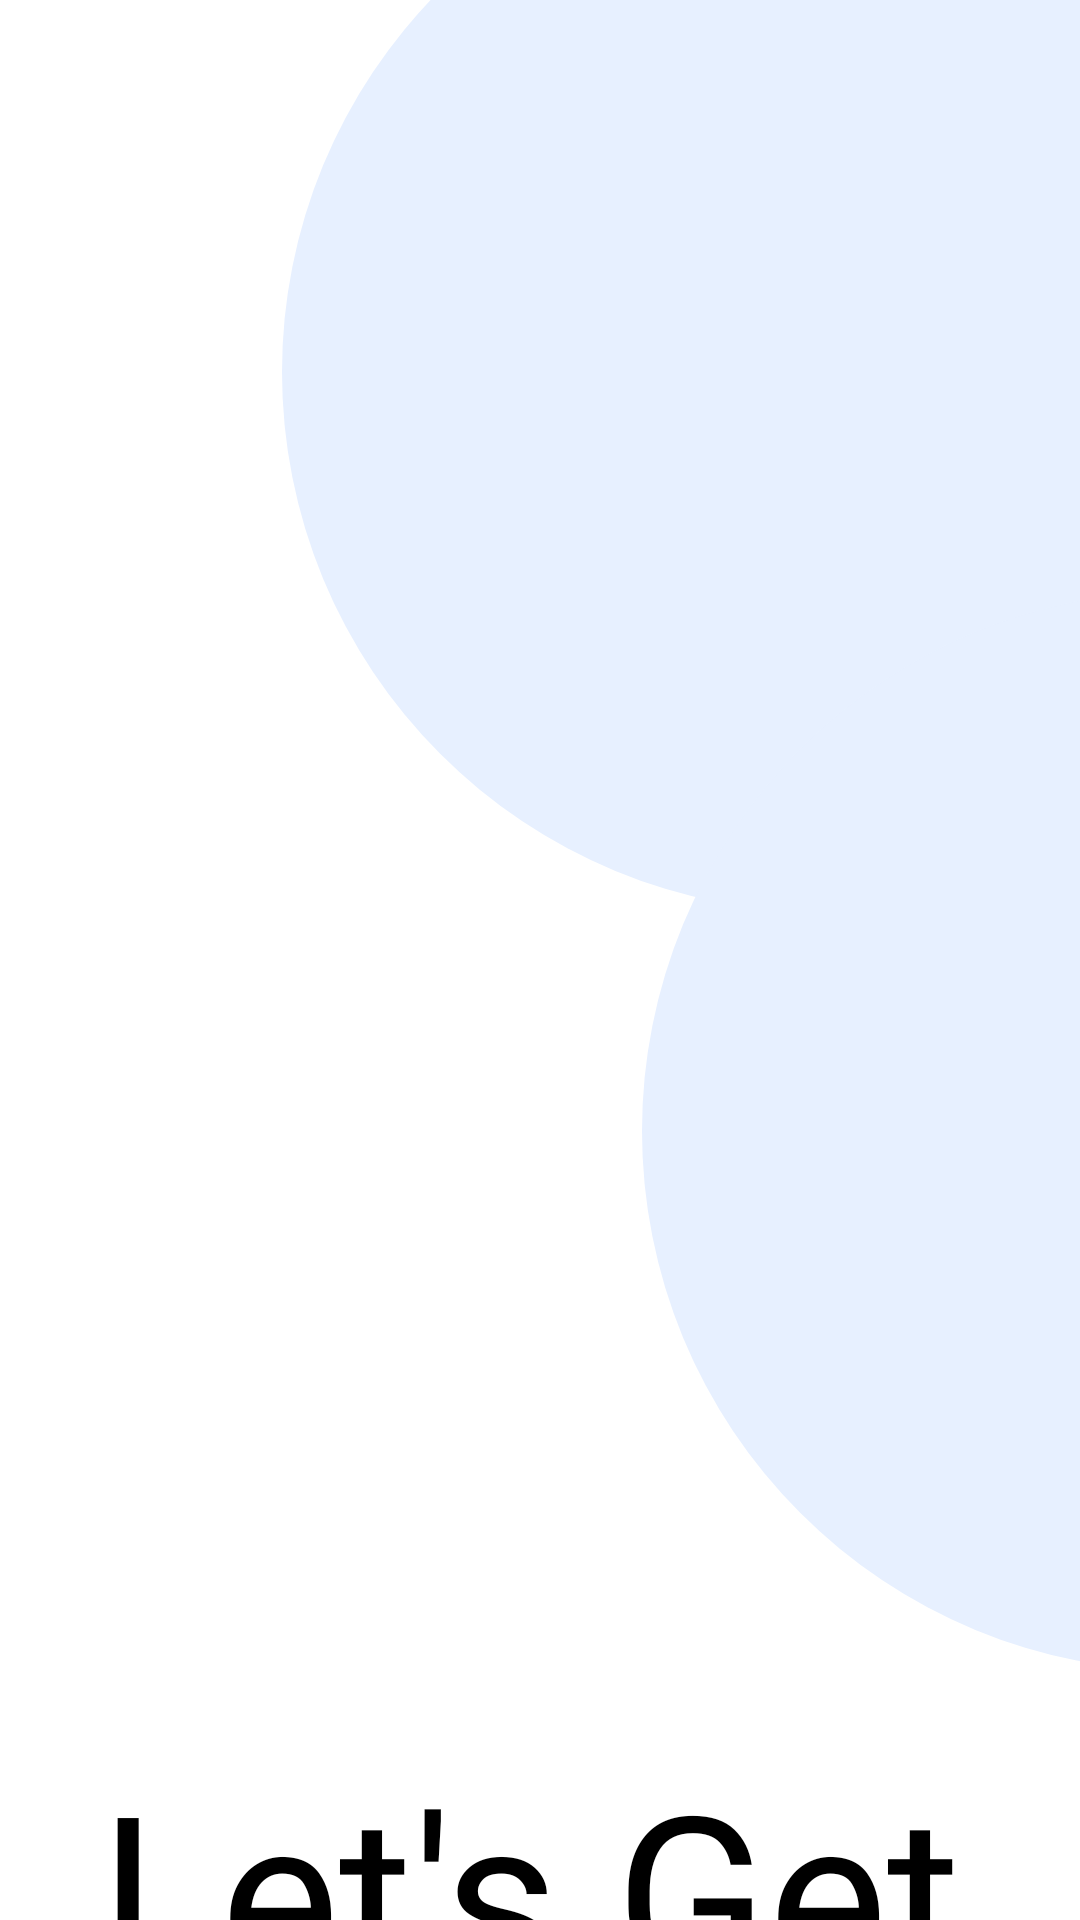

Layout XML and referenced resources for this Android screen:
<!-- AndroidManifest.xml: application theme Theme.PatikaLoginSignUp -->
<!-- res/layout/activity_main.xml -->
<?xml version="1.0" encoding="utf-8"?>
<layout xmlns:tools="http://schemas.android.com/tools"
    xmlns:android="http://schemas.android.com/apk/res/android"
    xmlns:app="http://schemas.android.com/apk/res-auto">

    <data>
    </data>

    <androidx.constraintlayout.widget.ConstraintLayout
        android:layout_width="match_parent"
        android:layout_height="match_parent"
        tools:context=".MainActivity">

        <ImageView
            android:layout_width="wrap_content"
            android:layout_height="wrap_content"
            android:layout_marginStart="31dp"
            android:src="@drawable/ellipse_blue"
            app:layout_constraintStart_toStartOf="parent"
            app:layout_constraintTop_toTopOf="parent"
            android:translationX="63dp"
            android:translationY="-106dp"
            tools:ignore="ContentDescription" />

        <ImageView
            android:layout_width="wrap_content"
            android:layout_height="wrap_content"
            android:layout_marginStart="214dp"
            android:layout_marginTop="147dp"
            android:src="@drawable/ellipse_blue"
            app:layout_constraintStart_toStartOf="parent"
            app:layout_constraintTop_toTopOf="parent"
            app:layout_constraintHorizontal_bias="0"
            tools:ignore="ContentDescription"/>

        <androidx.cardview.widget.CardView
            android:layout_width="wrap_content"
            android:layout_height="wrap_content"
            app:cardCornerRadius="250dp"
            android:layout_marginStart="249dp"
            android:layout_marginTop="163dp"
            app:layout_constraintStart_toStartOf="parent"
            app:layout_constraintTop_toTopOf="parent">
            <ImageView
                android:layout_width="wrap_content"
                android:layout_height="wrap_content"
                android:src="@drawable/woman_one"
                tools:ignore="ContentDescription"/>
        </androidx.cardview.widget.CardView>

        <androidx.cardview.widget.CardView
            android:layout_width="wrap_content"
            android:layout_height="wrap_content"
            app:cardCornerRadius="250dp"
            app:layout_constraintStart_toStartOf="parent"
            app:layout_constraintTop_toTopOf="parent"
            android:layout_marginStart="175dp"
            android:layout_marginTop="283dp">

            <ImageView
                android:layout_width="wrap_content"
                android:layout_height="wrap_content"
                android:src="@drawable/woman_two"
                tools:ignore="ContentDescription"/>
        </androidx.cardview.widget.CardView>

        <TextView
            android:layout_width="wrap_content"
            android:layout_height="wrap_content"
            android:layout_marginStart="33dp"
            android:layout_marginTop="580dp"
            android:fontFamily="@font/inter_extrabold"
            android:textColor="@color/black"

            android:lineHeight="75sp"
            android:text="@string/lets_get_started"
            android:textSize="75sp"

            app:layout_constraintStart_toStartOf="parent"
            app:layout_constraintTop_toTopOf="parent" />
        <TextView
            android:layout_width="wrap_content"
            android:layout_height="wrap_content"
            android:layout_marginStart="40dp"
            android:layout_marginTop="746dp"
            android:fontFamily="@font/inter_medium"
            android:textColor="@color/black"
            android:lineHeight="24sp"
            android:text="@string/lets_get_started"
            android:textSize="20sp"

            app:layout_constraintStart_toStartOf="parent"
            app:layout_constraintTop_toTopOf="parent" />

        <com.google.android.material.button.MaterialButton
            android:id="@+id/join_now_button"
            android:layout_width="281dp"
            android:layout_height="62dp"
            android:layout_marginTop="816dp"
            android:text="@string/join_now"
            android:textSize="36sp"
            app:backgroundTint="@color/black"
            android:fontFamily="@font/inder_regular"
            android:background="@drawable/rounded_corner"
            app:layout_constraintEnd_toEndOf="parent"
            app:layout_constraintStart_toStartOf="parent"
            app:layout_constraintTop_toTopOf="parent" />
    </androidx.constraintlayout.widget.ConstraintLayout>
</layout>
<!-- resources referenced by this layout -->
<resources>
  <color name="black">#FF000000</color>
  <!-- drawable ellipse_blue (drawable) -->
  <?xml version="1.0" encoding="utf-8"?>
  <shape xmlns:android="http://schemas.android.com/apk/res/android"
      android:shape="oval">
      <solid
          android:color="#E7F0FF"/>
      <size
          android:width="460dp"
          android:height="460dp" />
  
  </shape>
  <!-- drawable rounded_corner (drawable) -->
  <?xml version="1.0" encoding="utf-8"?>
  <shape xmlns:android="http://schemas.android.com/apk/res/android">
      <corners  android:radius="50dp"/>
      <solid android:color="@color/black"/>
  
  </shape>
  <string name="join_now">Join Now</string>
  <string name="lets_get_started">Let\'s Get Started</string>
  <style name="Theme.PatikaLoginSignUp" parent="Theme.MaterialComponents.DayNight.DarkActionBar">
          
          <item name="colorPrimary">@color/purple_500</item>
          <item name="colorPrimaryVariant">@color/purple_700</item>
          <item name="colorOnPrimary">@color/white</item>
          
          <item name="colorSecondary">@color/teal_200</item>
          <item name="colorSecondaryVariant">@color/teal_700</item>
          <item name="colorOnSecondary">@color/black</item>
          
          <item name="android:statusBarColor" tools:targetApi="l">?attr/colorPrimaryVariant</item>
          
      </style>
  <color name="purple_500">#FF6200EE</color>
  <color name="purple_700">#FF3700B3</color>
  <color name="white">#FFFFFFFF</color>
  <color name="teal_200">#FF03DAC5</color>
  <color name="teal_700">#FF018786</color>
</resources>
